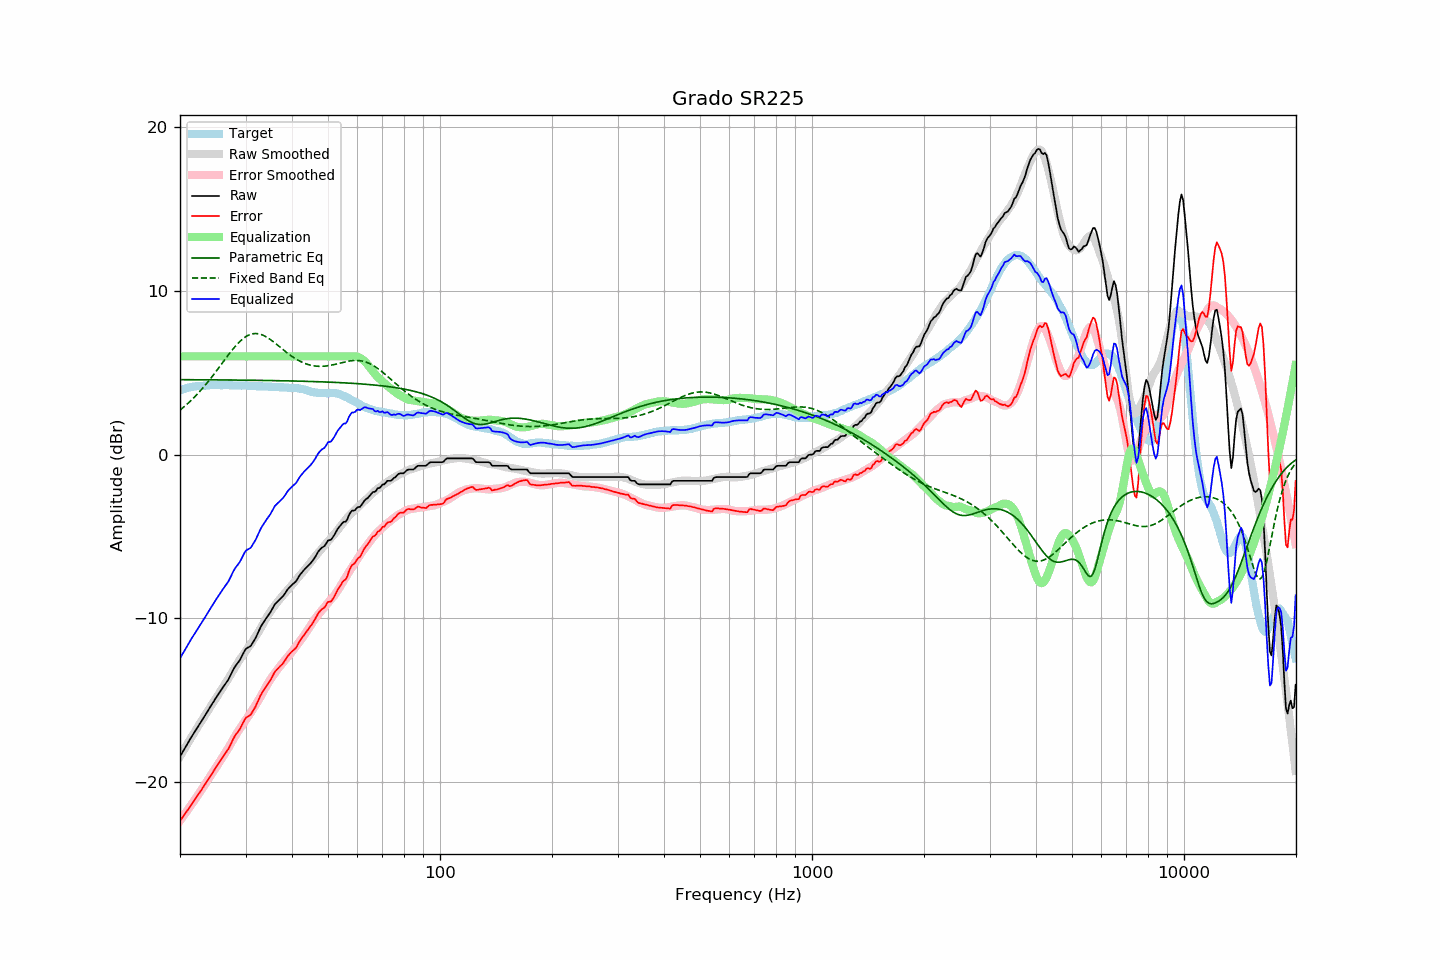

Data behind this chart, as committed beside it:
frequency, raw, error, smoothed, error_smoothed, equalization, parametric_eq, fixed_band_eq, equalized_raw, equalized_smoothed, target
20.00, -18.46, -22.38, -18.44, -22.38, 6.00, 4.58, 2.72, -12.46, -12.44, 3.92
20.20, -18.29, -22.25, -18.28, -22.24, 6.00, 4.58, 2.80, -12.29, -12.28, 3.96
20.40, -18.11, -22.10, -18.11, -22.11, 6.00, 4.58, 2.88, -12.11, -12.11, 3.99
20.61, -17.95, -21.97, -17.95, -21.97, 6.00, 4.58, 2.96, -11.95, -11.95, 4.02
20.81, -17.77, -21.83, -17.78, -21.83, 6.00, 4.58, 3.04, -11.77, -11.78, 4.06
21.02, -17.61, -21.70, -17.62, -21.69, 6.00, 4.58, 3.13, -11.61, -11.62, 4.10
21.23, -17.45, -21.55, -17.45, -21.55, 6.00, 4.57, 3.22, -11.45, -11.45, 4.11
21.44, -17.27, -21.40, -17.29, -21.41, 6.00, 4.57, 3.32, -11.27, -11.29, 4.13
21.66, -17.12, -21.27, -17.13, -21.26, 6.00, 4.57, 3.41, -11.12, -11.13, 4.15
21.87, -16.95, -21.11, -16.97, -21.12, 6.00, 4.57, 3.51, -10.95, -10.97, 4.16
22.09, -16.79, -20.97, -16.81, -20.98, 6.00, 4.57, 3.61, -10.79, -10.81, 4.18
22.31, -16.64, -20.82, -16.65, -20.83, 6.00, 4.57, 3.71, -10.64, -10.65, 4.18
22.54, -16.50, -20.68, -16.49, -20.68, 6.00, 4.57, 3.82, -10.50, -10.49, 4.19
22.76, -16.34, -20.54, -16.34, -20.54, 6.00, 4.57, 3.93, -10.34, -10.34, 4.20
22.99, -16.20, -20.39, -16.18, -20.39, 6.00, 4.57, 4.04, -10.20, -10.18, 4.20
23.22, -16.04, -20.24, -16.02, -20.24, 6.00, 4.57, 4.16, -10.04, -10.02, 4.21
23.45, -15.88, -20.09, -15.87, -20.09, 6.00, 4.57, 4.27, -9.88, -9.87, 4.21
23.69, -15.72, -19.94, -15.71, -19.94, 6.00, 4.57, 4.39, -9.72, -9.71, 4.22
23.92, -15.55, -19.79, -15.55, -19.78, 6.00, 4.57, 4.51, -9.55, -9.55, 4.23
24.16, -15.39, -19.64, -15.40, -19.63, 6.00, 4.57, 4.64, -9.39, -9.40, 4.24
24.40, -15.23, -19.49, -15.24, -19.48, 6.00, 4.57, 4.76, -9.23, -9.24, 4.25
24.65, -15.09, -19.33, -15.09, -19.33, 6.00, 4.56, 4.89, -9.09, -9.09, 4.24
24.89, -14.92, -19.17, -14.95, -19.19, 6.00, 4.56, 5.02, -8.92, -8.95, 4.24
25.14, -14.77, -19.02, -14.80, -19.04, 6.00, 4.56, 5.15, -8.77, -8.80, 4.24
25.39, -14.62, -18.86, -14.64, -18.89, 6.00, 4.56, 5.28, -8.62, -8.64, 4.24
25.65, -14.48, -18.72, -14.49, -18.73, 6.00, 4.56, 5.42, -8.48, -8.49, 4.24
25.91, -14.33, -18.56, -14.33, -18.57, 6.00, 4.56, 5.55, -8.33, -8.33, 4.23
26.16, -14.18, -18.42, -14.18, -18.42, 6.00, 4.56, 5.68, -8.18, -8.18, 4.24
26.43, -14.05, -18.29, -14.02, -18.26, 6.00, 4.56, 5.82, -8.05, -8.02, 4.24
26.69, -13.91, -18.14, -13.87, -18.10, 6.00, 4.56, 5.95, -7.91, -7.87, 4.24
26.96, -13.77, -18.01, -13.71, -17.94, 6.00, 4.56, 6.08, -7.77, -7.71, 4.24
27.23, -13.58, -17.82, -13.54, -17.78, 6.00, 4.56, 6.21, -7.58, -7.54, 4.24
27.50, -13.38, -17.61, -13.37, -17.60, 6.00, 4.55, 6.33, -7.38, -7.37, 4.24
27.77, -13.17, -17.40, -13.20, -17.43, 6.00, 4.55, 6.45, -7.17, -7.20, 4.23
28.05, -13.00, -17.22, -13.03, -17.26, 6.00, 4.55, 6.57, -7.00, -7.03, 4.22
28.33, -12.86, -17.07, -12.87, -17.10, 6.00, 4.55, 6.68, -6.86, -6.87, 4.21
28.62, -12.73, -16.95, -12.71, -16.94, 6.00, 4.55, 6.79, -6.73, -6.71, 4.22
28.90, -12.60, -16.82, -12.56, -16.78, 6.00, 4.55, 6.89, -6.60, -6.56, 4.22
29.19, -12.42, -16.63, -12.42, -16.64, 6.00, 4.55, 6.98, -6.42, -6.42, 4.21
29.48, -12.21, -16.44, -12.28, -16.49, 6.00, 4.55, 7.07, -6.21, -6.28, 4.22
29.78, -12.03, -16.25, -12.14, -16.35, 6.00, 4.55, 7.14, -6.03, -6.14, 4.22
30.08, -11.87, -16.09, -12.00, -16.21, 6.00, 4.55, 7.21, -5.87, -6.00, 4.22
30.38, -11.81, -16.01, -11.86, -16.07, 6.00, 4.54, 7.26, -5.81, -5.86, 4.21
30.68, -11.76, -15.96, -11.72, -15.92, 6.00, 4.54, 7.31, -5.76, -5.72, 4.21
30.99, -11.70, -15.89, -11.58, -15.77, 6.00, 4.54, 7.35, -5.70, -5.58, 4.20
31.30, -11.54, -15.73, -11.43, -15.62, 6.00, 4.54, 7.37, -5.54, -5.43, 4.19
31.61, -11.38, -15.57, -11.27, -15.46, 6.00, 4.54, 7.39, -5.38, -5.27, 4.19
31.93, -11.22, -15.40, -11.12, -15.30, 6.00, 4.54, 7.39, -5.22, -5.12, 4.18
32.24, -11.00, -15.17, -10.97, -15.15, 6.00, 4.54, 7.39, -5.00, -4.97, 4.17
32.57, -10.80, -14.97, -10.81, -14.99, 6.00, 4.53, 7.37, -4.80, -4.81, 4.17
32.89, -10.57, -14.74, -10.65, -14.82, 6.00, 4.53, 7.35, -4.57, -4.65, 4.17
33.22, -10.40, -14.56, -10.48, -14.64, 6.00, 4.53, 7.32, -4.40, -4.48, 4.17
33.55, -10.24, -14.41, -10.30, -14.46, 6.00, 4.53, 7.28, -4.24, -4.30, 4.16
33.89, -10.09, -14.25, -10.12, -14.28, 6.00, 4.53, 7.23, -4.09, -4.12, 4.16
34.23, -9.95, -14.11, -9.95, -14.10, 6.00, 4.53, 7.17, -3.95, -3.95, 4.16
34.57, -9.82, -13.96, -9.78, -13.93, 6.00, 4.53, 7.11, -3.82, -3.78, 4.15
34.92, -9.68, -13.82, -9.63, -13.78, 6.00, 4.52, 7.04, -3.68, -3.63, 4.15
35.27, -9.51, -13.65, -9.49, -13.63, 6.00, 4.52, 6.97, -3.51, -3.49, 4.15
35.62, -9.33, -13.46, -9.35, -13.49, 6.00, 4.52, 6.90, -3.33, -3.35, 4.13
35.97, -9.15, -13.28, -9.22, -13.35, 6.00, 4.52, 6.82, -3.15, -3.22, 4.13
... 635 more rows
